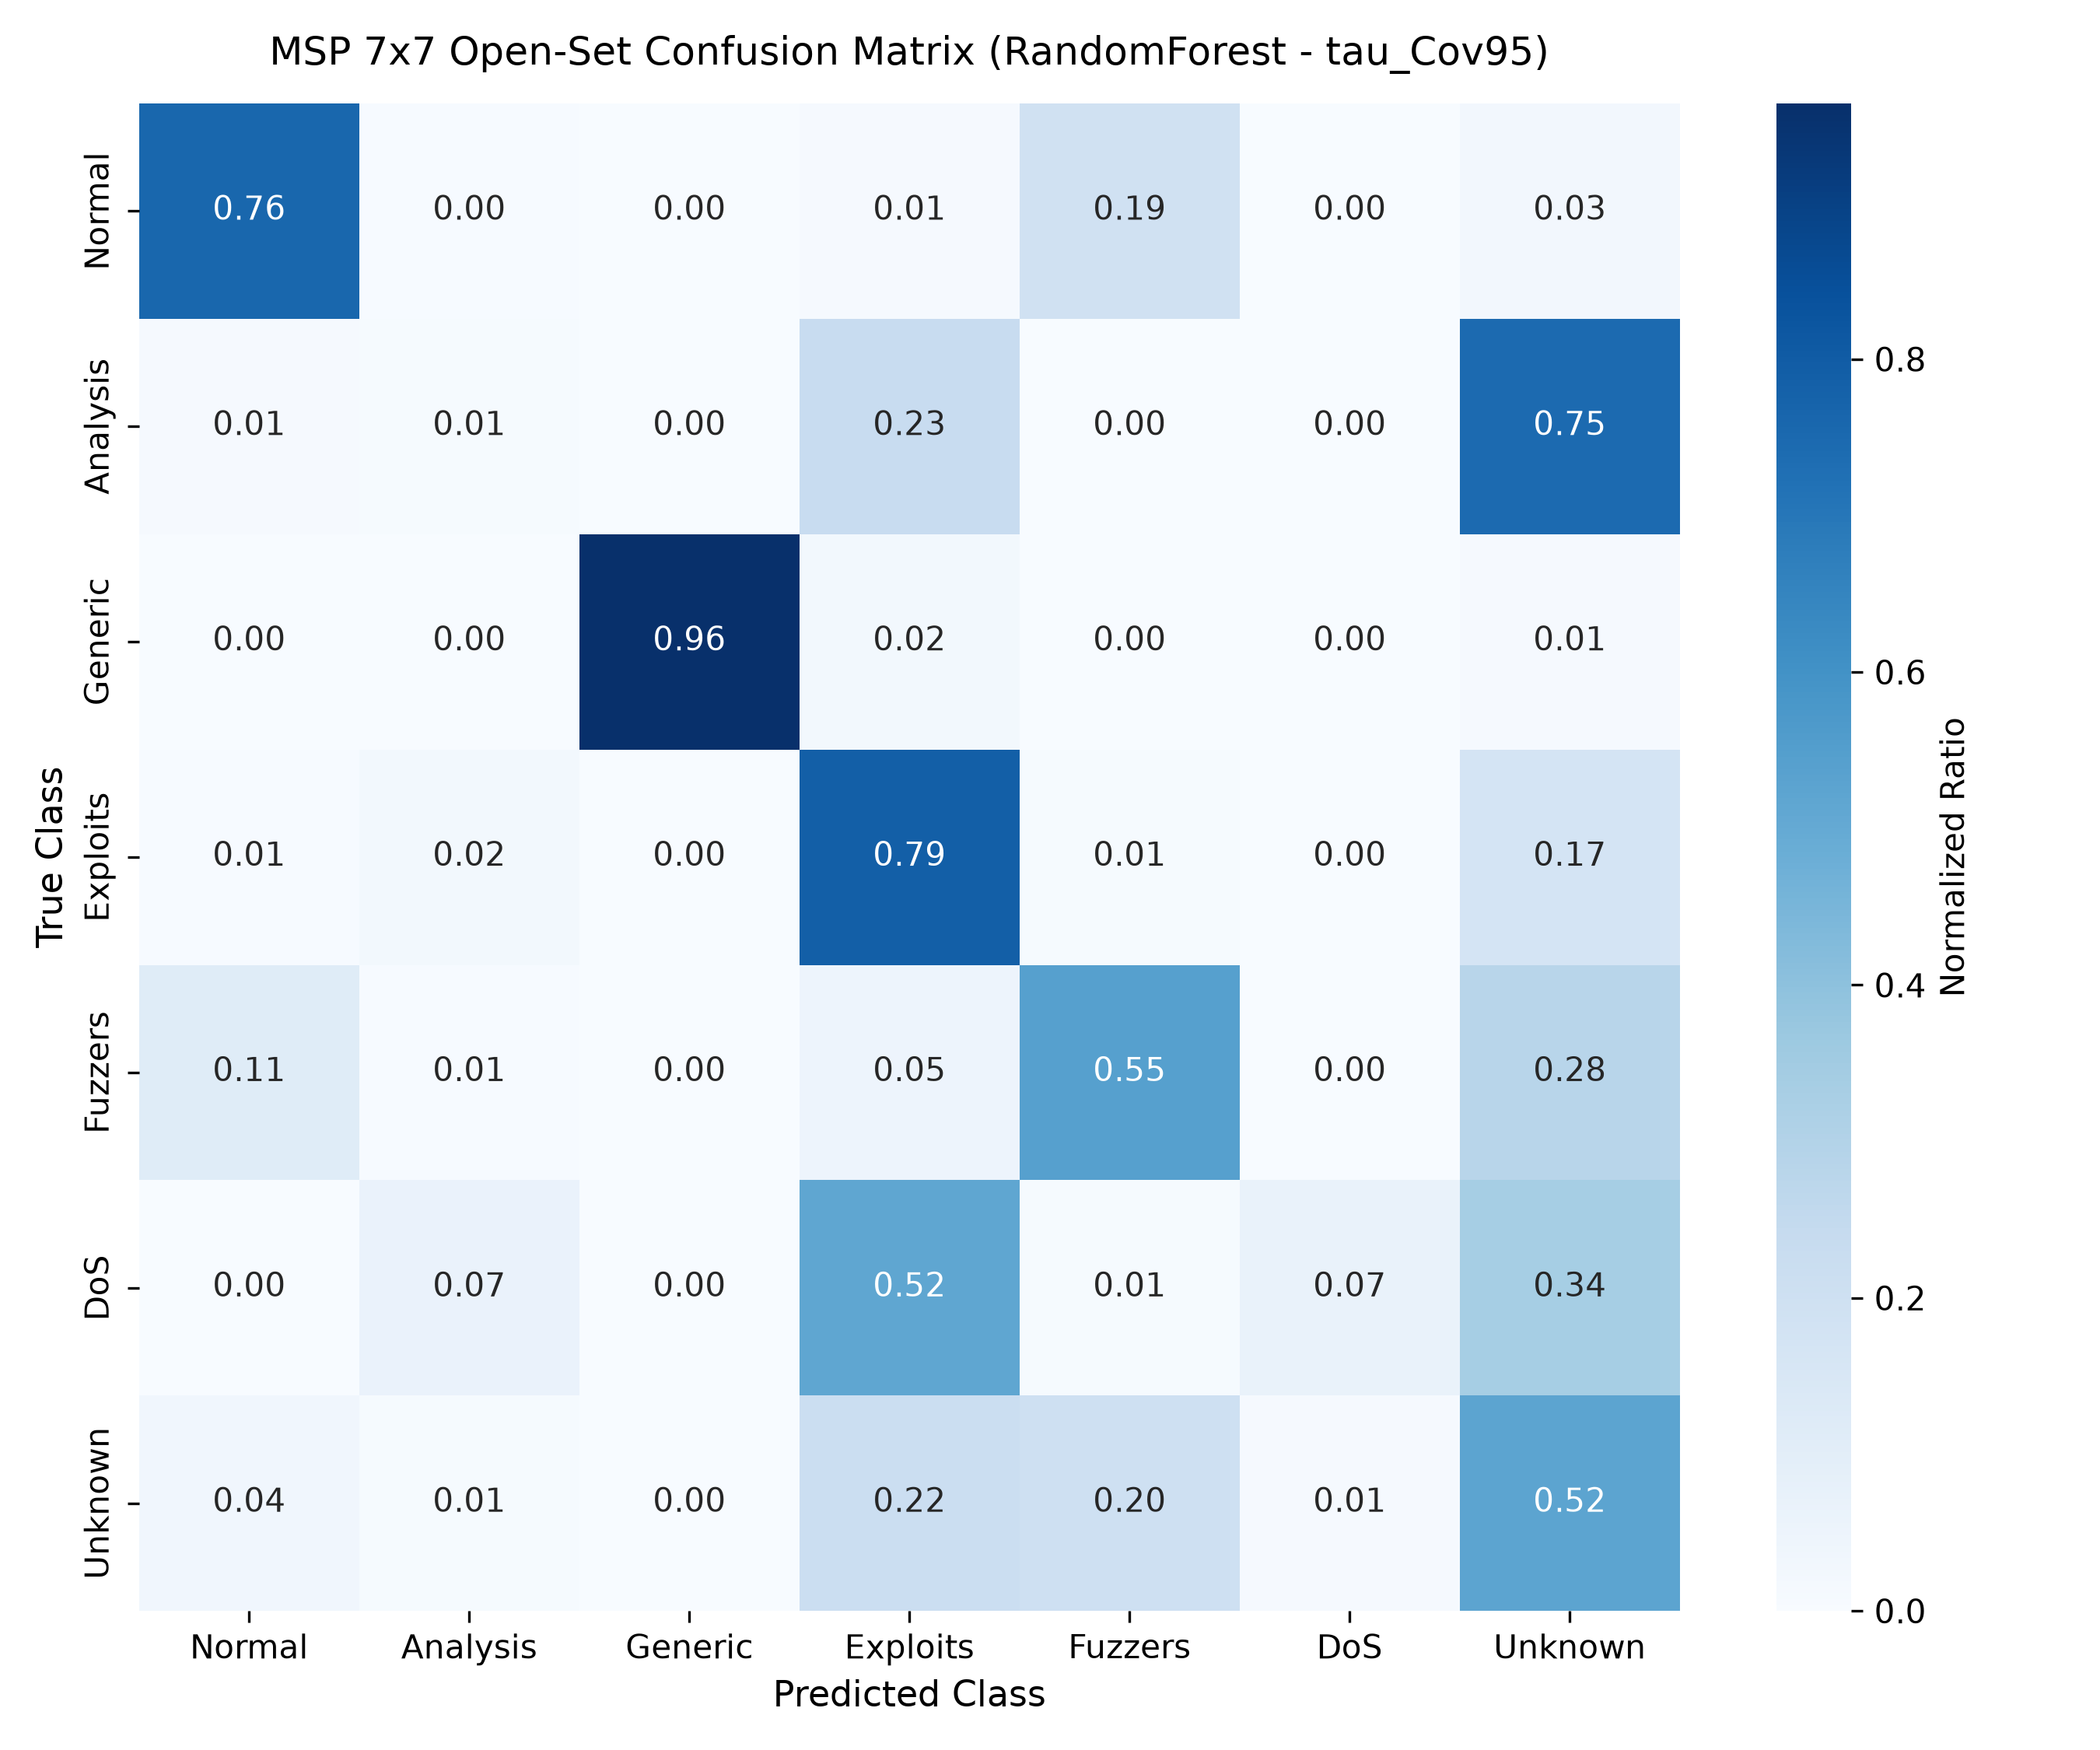

Values plotted in this chart, from the file beside it:
, Normal, Analysis, Generic, Exploits, Fuzzers, DoS, Unknown
Normal, 28052, 164, 2, 530, 7140, 10, 1102
Analysis, 9, 6, 0, 156, 0, 0, 506
Generic, 4, 0, 18180, 427, 20, 8, 232
Exploits, 62, 255, 1, 8758, 106, 27, 1923
Fuzzers, 691, 45, 1, 304, 3307, 1, 1713
DoS, 6, 270, 2, 2116, 42, 283, 1370
Unknown, 167, 39, 4, 976, 906, 52, 2357
